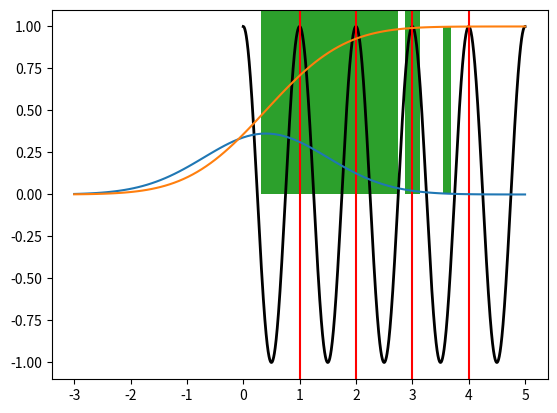

Write the Python code that produced this figure.
import matplotlib.pyplot as plt
%matplotlib inline
import numpy as np
from scipy import signal, stats

t = np.linspace(0,5,2048)
f = np.cos(2*np.pi*t)
idx, = signal.argrelmax(f)

plt.plot(t, f, marker=None, color='k', linewidth=2.)

for i in idx:
    plt.axvline(t[i], color='r')

plt.ylim(-1.1,1.1)

np.mean(t[idx[1:]] - t[idx[:-1]])

x = np.linspace(-3.,5.,100)
p = stats.norm.pdf(x, loc=0.4, scale=1.1)
plt.plot(x, p)

p = stats.norm.cdf(x, loc=0.4, scale=1.1)
plt.plot(x, p)

xs = stats.lognorm.rvs(0.4, size=1000)
plt.hist(xs, bins=25);

stats.skew(xs)

stats.kurtosis(xs)